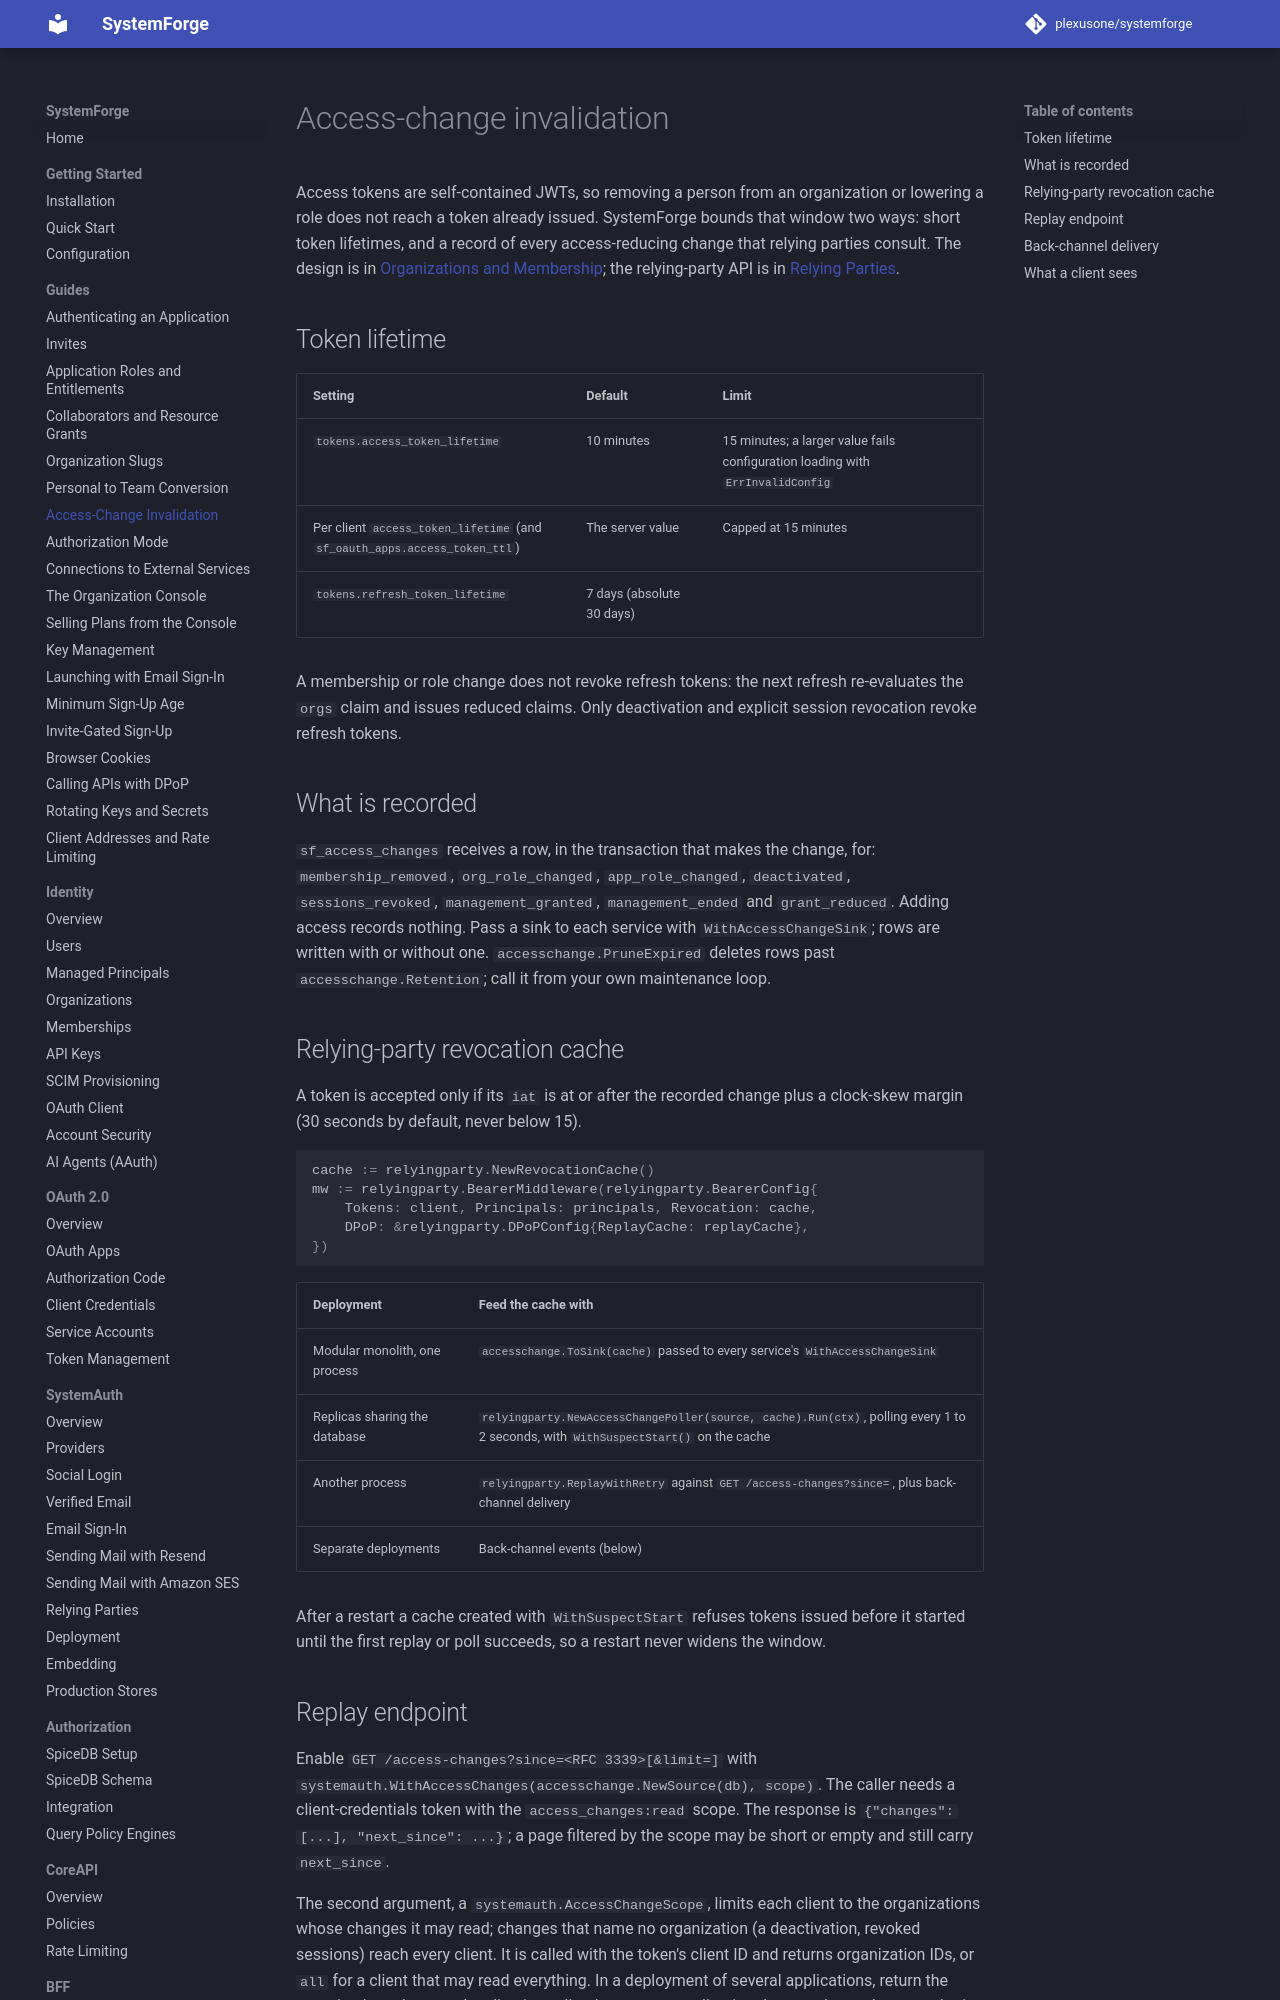

repository: plexusone/systemforge · page: guides/access-change-invalidation/index.html · generator: mkdocs

# Access-change invalidation

Access tokens are self-contained JWTs, so removing a person from an
organization or lowering a role does not reach a token already issued.
SystemForge bounds that window two ways: short token lifetimes, and a record
of every access-reducing change that relying parties consult. The design is
in [Organizations and Membership](../design/architecture/organizations.md#token-freshness-and-revocation);
the relying-party API is in [Relying Parties](../systemauth/relying-party.md#access-changes).

## Token lifetime

| Setting | Default | Limit |
|---|---|---|
| `tokens.access_token_lifetime` | 10 minutes | 15 minutes; a larger value fails configuration loading with `ErrInvalidConfig` |
| Per client `access_token_lifetime` (and `sf_oauth_apps.access_token_ttl`) | The server value | Capped at 15 minutes |
| `tokens.refresh_token_lifetime` | 7 days (absolute 30 days) | |

A membership or role change does not revoke refresh tokens: the next refresh
re-evaluates the `orgs` claim and issues reduced claims. Only deactivation
and explicit session revocation revoke refresh tokens.

## What is recorded

`sf_access_changes` receives a row, in the transaction that makes the
change, for: `membership_removed`, `org_role_changed`, `app_role_changed`,
`deactivated`, `sessions_revoked`, `management_granted`, `management_ended`
and `grant_reduced`. Adding access records nothing. Pass a sink to each
service with `WithAccessChangeSink`; rows are written with or without one.
`accesschange.PruneExpired` deletes rows past `accesschange.Retention`; call it
from your own maintenance loop.
